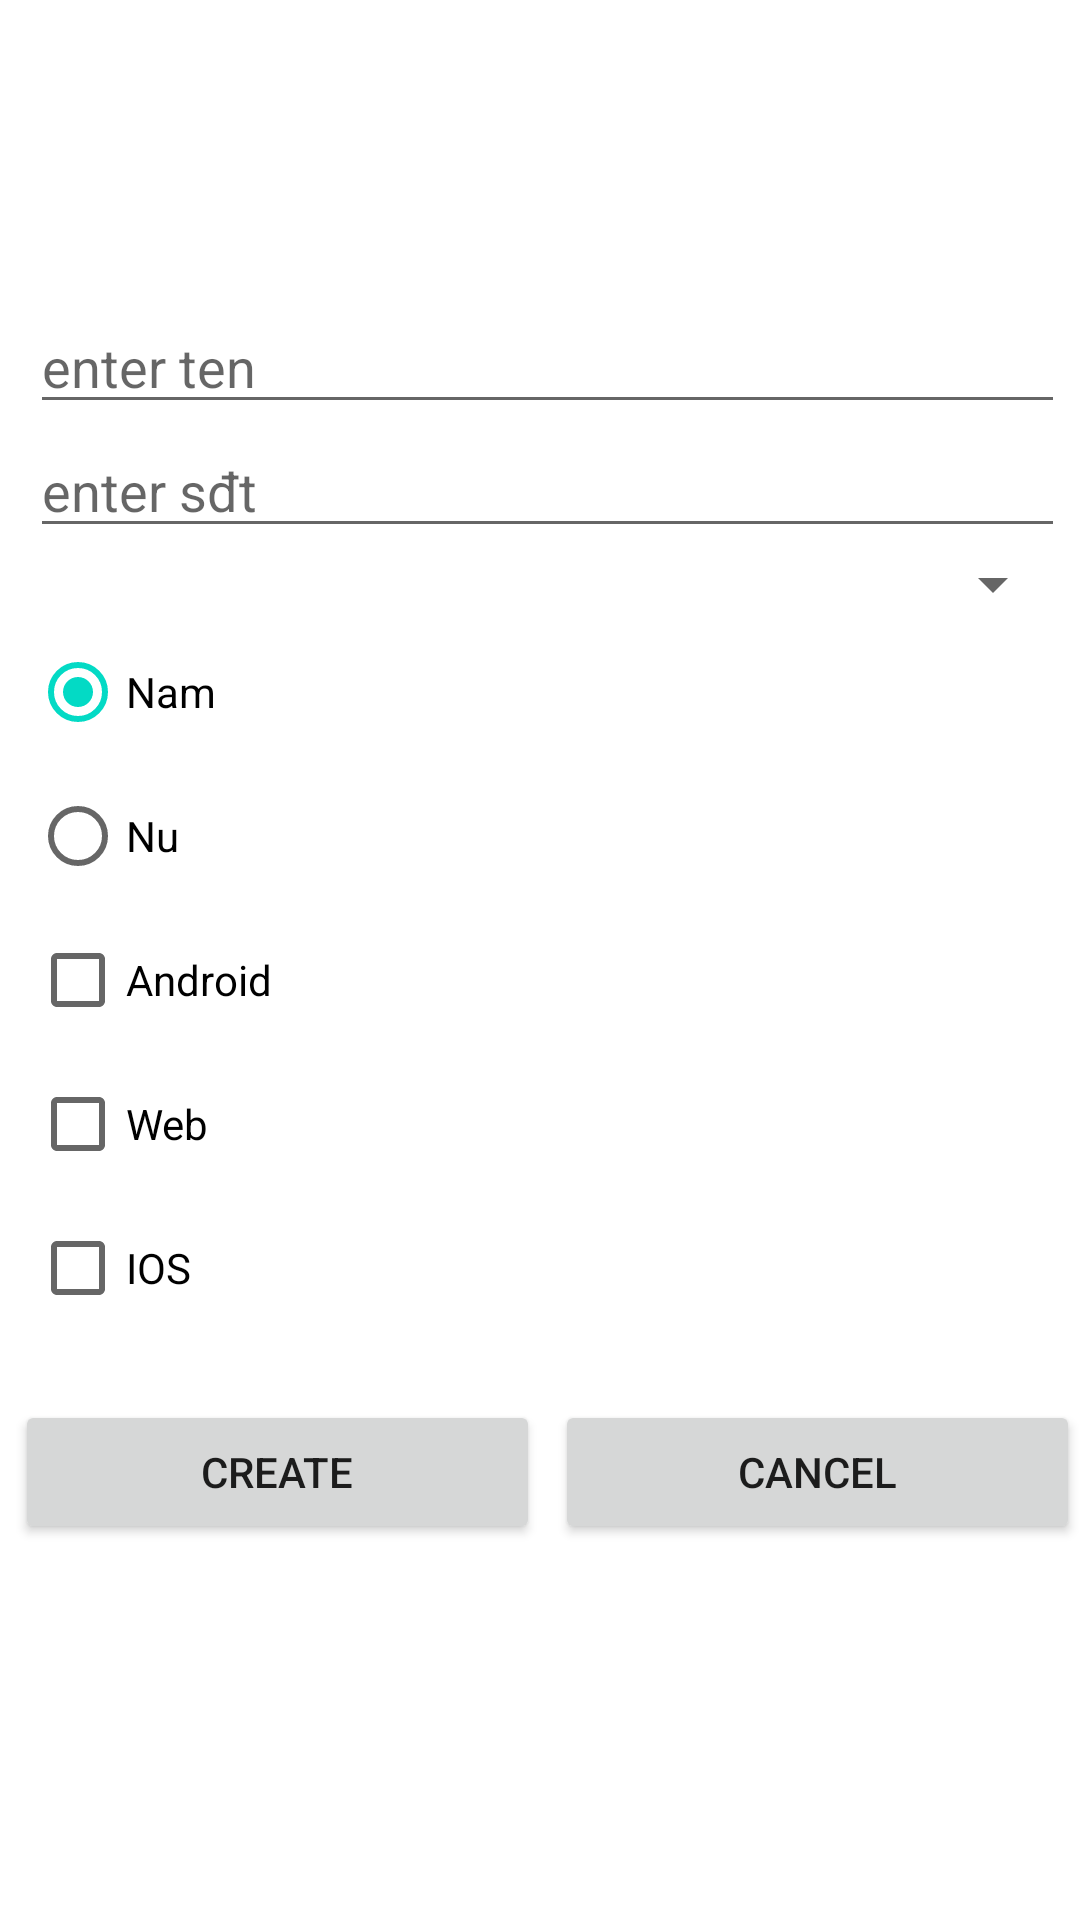

The Android layout XML behind this screen, and the referenced resources:
<!-- AndroidManifest.xml: application theme Theme.NhanVien2 -->
<!-- res/layout/activity_add.xml -->
<?xml version="1.0" encoding="utf-8"?>
<LinearLayout xmlns:android="http://schemas.android.com/apk/res/android"
    xmlns:app="http://schemas.android.com/apk/res-auto"
    xmlns:tools="http://schemas.android.com/tools"
    android:layout_width="match_parent"
    android:layout_height="match_parent"
    tools:context=".AddActivity"
    android:orientation="vertical"
    >
    <LinearLayout
        android:layout_width="match_parent"
        android:layout_height="80dp"
        android:background="@color/yellow"
        android:orientation="vertical"
        >
        <TextView
            android:layout_width="match_parent"
            android:layout_height="match_parent"
            android:text="Them cong viec"
            android:textSize="22dp"
            android:layout_marginTop="10dp"
            android:gravity="center"
            android:textColor="@color/white"
            android:textStyle="bold"
            />
    </LinearLayout>
    <LinearLayout
        android:layout_width="match_parent"
        android:layout_height="wrap_content"
        android:orientation="vertical"
        android:layout_marginLeft="10dp"
        android:layout_marginTop="20dp"
        android:layout_marginRight="5dp"
        android:background="@color/gray"
        >
        <EditText
            android:layout_width="match_parent"
            android:layout_height="wrap_content"
            android:id="@+id/tvte"
            android:hint="enter ten"
            />
        <EditText
            android:layout_width="match_parent"
            android:layout_height="wrap_content"
            android:id="@+id/tvnoidung"
            android:hint="enter sđt"
            />

        <Spinner
            android:layout_width="match_parent"
            android:layout_height="wrap_content"
            android:id="@+id/spCategory"
            />
        <RadioGroup
            android:id="@+id/radioGroup"
            android:layout_width="match_parent"
            android:layout_height="wrap_content">

            <RadioButton
                android:id="@+id/radio_motminh"
                android:layout_width="wrap_content"
                android:layout_height="wrap_content"
                android:text="Nam"
                android:checked="true"
                />

            <RadioButton
                android:id="@+id/radio_lamchung"
                android:layout_width="wrap_content"
                android:layout_height="wrap_content"
                android:text="Nu"
                />
        </RadioGroup>
        <CheckBox
            android:id="@+id/android_checkbox"
            android:layout_width="wrap_content"
            android:layout_height="wrap_content"
            android:text="Android"/>

        <CheckBox
            android:id="@+id/web_checkbox"
            android:layout_width="wrap_content"
            android:layout_height="wrap_content"
            android:text="Web"/>

        <CheckBox
            android:id="@+id/ios_checkbox"
            android:layout_width="wrap_content"
            android:layout_height="wrap_content"
            android:text="IOS"/>

    </LinearLayout>
    <LinearLayout
        android:orientation="horizontal"
        android:weightSum="2"
        android:layout_width="match_parent"
        android:layout_height="wrap_content"
        android:layout_marginTop="20dp"
        >
        <Button
            android:layout_width="wrap_content"
            android:layout_height="wrap_content"
            android:id="@+id/btUpdate"
            android:layout_weight="1"
            android:layout_marginLeft="5dp"
            android:text="Create"
            />
        <Button
            android:layout_width="wrap_content"
            android:layout_height="wrap_content"
            android:id="@+id/btCancel"
            android:layout_weight="1"
            android:layout_marginLeft="5dp"
            android:text="Cancel"
            />
    </LinearLayout>

</LinearLayout>
<!-- resources referenced by this layout -->
<resources>
  <style name="Theme.NhanVien2" parent="Theme.MaterialComponents.DayNight.DarkActionBar">
          
          <item name="colorPrimary">@color/purple_500</item>
          <item name="colorPrimaryVariant">@color/purple_700</item>
          <item name="colorOnPrimary">@color/white</item>
          
          <item name="colorSecondary">@color/teal_200</item>
          <item name="colorSecondaryVariant">@color/teal_700</item>
          <item name="colorOnSecondary">@color/black</item>
          
          <item name="android:statusBarColor">?attr/colorPrimaryVariant</item>
          
      </style>
  <!-- not gathered from this repository: default colours our renderer supplied (Android Studio template values) -->
  <color name="purple_500">#FF6200EE</color>
  <color name="purple_700">#FF3700B3</color>
  <color name="teal_200">#FF03DAC5</color>
  <color name="teal_700">#FF018786</color>
  <color name="black">#FF000000</color>
  <color name="white">#FFFFFFFF</color>
</resources>
